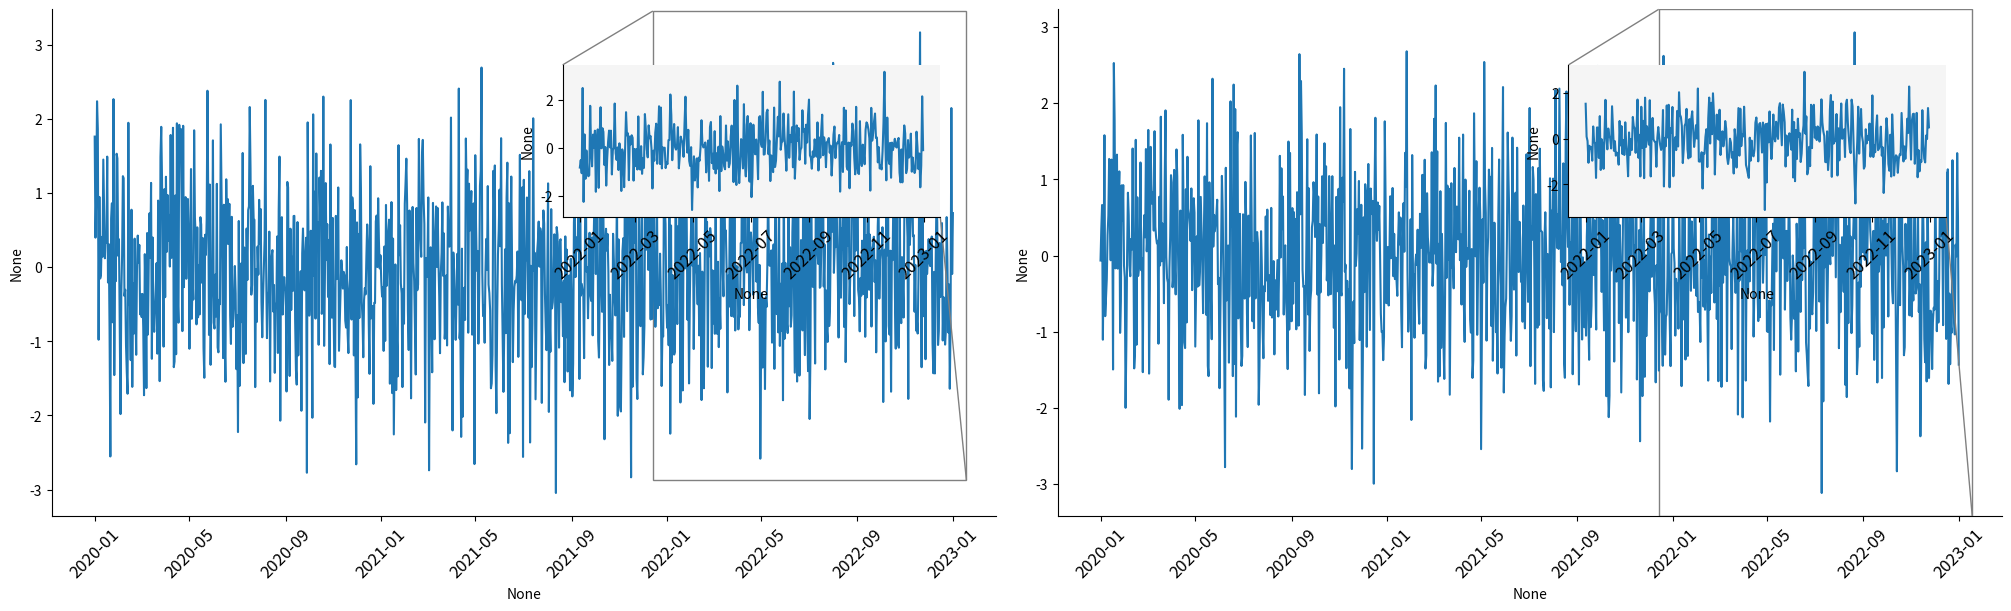

The script that saved this image:
import matplotlib.pyplot as plt
import seaborn as sns
import pandas as pd
import numpy as np
from mpl_toolkits.axes_grid1.inset_locator import inset_axes, mark_inset

def plot_time_series(time_series_list, window_start, window_end):
    # Create a figure and a grid of subplots
    fig, axs = plt.subplots(nrows=1, ncols=len(time_series_list), figsize=(10 * len(time_series_list), 6), constrained_layout=True)

    for i, time_series in enumerate(time_series_list):
        ax = axs[i]

        # Use seaborn to plot the time series on the ax
        sns.lineplot(x=time_series.index, y=time_series, ax=ax)
        sns.despine(ax=ax)  # Despine the top and right axes

        # Rotate x-axis labels and set their font size for better visibility
        ax.tick_params(axis='x', rotation=45)
        for label in ax.get_xticklabels():
            label.set_fontsize(12)

        # Define the inset ax in the top right corner
        axins = inset_axes(ax, width="40%", height="30%", loc='upper right', borderpad=4)

        # Give the inset a different background color
        axins.set_facecolor('whitesmoke')

        # On the inset ax, plot the same time series but only the window of interest
        sns.lineplot(x=time_series[window_start:window_end].index, y=time_series[window_start:window_end], ax=axins)
        sns.despine(ax=axins)  # Despine the top and right axes

        # Apply auto ticks on the inset
        axins.xaxis.set_visible(True)
        axins.yaxis.set_visible(True)

        # Rotate x-axis labels and set their font size for better visibility
        axins.tick_params(axis='x', rotation=45)
        for label in axins.get_xticklabels():
            label.set_fontsize(12)

        # Draw a box of the region of the inset axes in the parent axes and
        # connecting lines between the box and the inset axes area
        mark_inset(ax, axins, loc1=2, loc2=4, fc="none", ec="0.5")

    plt.show()

# Example usage
np.random.seed(0)
dates = pd.date_range(start='1/1/2020', end='1/1/2023')
data1 = np.random.randn(len(dates))
time_series1 = pd.Series(data1, index=dates)

data2 = np.random.randn(len(dates))
time_series2 = pd.Series(data2, index=dates)

window_start = '2022-01-01'
window_end = '2022-12-31'

plot_time_series([time_series1, time_series2], window_start, window_end)
